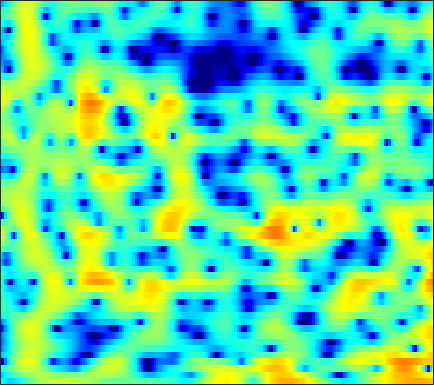

Data behind this chart, as committed beside it:
-4.6168, -5.2375, -5.9788, -6.5552, -6.8055, -6.8545, -6.5466, -6.111, -5.3453, -4.469, -3.5704, -2.9155, -2.095, -1.3408, -0.81879, -0.20559, 0.3211, 0.66684, 1.0729, 1.4176, 1.7125, 1.9058, 2.13, 2.3176
-7.956, -6.776, -5.515, -4.492, -3.831, -3.042, -2.328, -1.826, -1.198, -0.6196, -0.09251, 0.2685, 0.6963, 1.056, 1.279, 1.512, 1.668, 1.736, 1.766, 1.728, 1.631, 1.524, 1.343, 1.125
-4.006, -3.581, -2.88, -2.075, -1.443, -0.5966, 0.21, 0.7837, 1.469, 2.041, 2.495, 2.749, 2.977, 3.064, 3.032, 2.854, 2.513, 2.146, 1.505, 0.6933, -0.2759, -1.086, -2.233, -3.385
-30.18, -17.59, -10.37, -6.328, -4.122, -1.866, -0.1007, 0.9911, 2.185, 3.112, 3.792, 4.149, 4.414, 4.447, 4.313, 3.918, 3.254, 2.56, 1.336, -0.2818, -2.4, -4.408, -7.84, -12.23
-7.604, -7.055, -6.016, -4.708, -3.647, -2.258, -0.9778, -0.109, 0.919, 1.782, 2.476, 2.877, 3.242, 3.41, 3.405, 3.232, 2.871, 2.488, 1.838, 1.059, 0.185, -0.5062, -1.424, -2.274
-10.65, -9.131, -7.306, -5.647, -4.49, -3.045, -1.741, -0.8744, 0.1435, 0.9934, 1.687, 2.106, 2.533, 2.805, 2.909, 2.922, 2.788, 2.606, 2.255, 1.8, 1.267, 0.8223, 0.189, -0.4759
-11.78, -10.05, -7.91, -6.017, -4.756, -3.247, -1.892, -0.9742, 0.1229, 1.052, 1.805, 2.251, 2.692, 2.97, 3.076, 3.084, 2.944, 2.743, 2.356, 1.85, 1.246, 0.7398, 0.01948, -0.7446
-10.65, -9.384, -7.594, -5.753, -4.424, -2.767, -1.302, -0.3275, 0.8155, 1.781, 2.561, 3.02, 3.462, 3.706, 3.759, 3.649, 3.345, 2.985, 2.335, 1.478, 0.4244, -0.4916, -1.854, -3.294
-16.8, -13.23, -9.481, -6.626, -4.85, -2.802, -1.05, 0.07888, 1.338, 2.338, 3.115, 3.565, 3.998, 4.235, 4.272, 4.129, 3.748, 3.3, 2.456, 1.285, -0.2768, -1.772, -4.328, -7.856
-10.28, -9.017, -7.061, -5.133, -3.846, -2.361, -1.104, -0.2695, 0.706, 1.524, 2.191, 2.603, 3.033, 3.327, 3.453, 3.482, 3.34, 3.103, 2.602, 1.87, 0.9166, 0.05622, -1.266, -2.715
-4.739, -4.299, -3.766, -3.241, -2.82, -2.271, -1.829, -1.571, -1.269, -0.9234, -0.4983, -0.1391, 0.3835, 0.9159, 1.303, 1.776, 2.151, 2.337, 2.467, 2.439, 2.272, 2.046, 1.634, 1.129
-2.869, -2.772, -2.756, -2.945, -3.199, -3.679, -4.345, -4.978, -5.981, -6.952, -7.377, -7.02, -5.72, -4.003, -2.726, -1.202, 0.07005, 0.8665, 1.717, 2.348, 2.77, 2.977, 3.114, 3.116
-2.764, -2.953, -3.277, -3.769, -4.331, -5.379, -6.704, -7.97, -10.32, -14.08, -19.2, -18.16, -12.59, -8.515, -6.213, -3.812, -1.955, -0.8014, 0.4605, 1.477, 2.268, 2.741, 3.226, 3.537
-3.114, -3.547, -4.201, -4.822, -5.268, -5.934, -6.631, -7.127, -7.691, -8.088, -8.178, -7.971, -7.277, -6.219, -5.3, -4.002, -2.674, -1.692, -0.4486, 0.6702, 1.651, 2.277, 2.945, 3.424
-3.295, -4.319, -5.935, -7.371, -8.014, -8.129, -7.805, -7.506, -7, -6.537, -6.356, -6.397, -6.492, -6.49, -6.331, -5.698, -4.41, -3.155, -1.384, 0.2939, 1.726, 2.608, 3.502, 4.097
-2.944, -4.86, -8.617, -15.44, -25.02, -16.07, -10.4, -7.963, -6.091, -5.229, -5.054, -5.357, -6.634, -9.449, -13.63, -41.09, -11.75, -6.554, -2.33, 0.5187, 2.503, 3.582, 4.611, 5.212
-2.548, -3.497, -4.737, -5.875, -6.238, -6.088, -5.63, -5.022, -4.192, -3.653, -3.335, -3.221, -3.338, -3.585, -3.641, -3.338, -2.443, -1.448, 0.001839, 1.353, 2.476, 3.109, 3.712, 4.02
-4.061, -4.778, -5.361, -5.653, -5.637, -5.192, -4.473, -3.909, -3.154, -2.398, -1.739, -1.331, -0.8392, -0.3827, -0.0692, 0.3643, 0.8446, 1.21, 1.701, 2.123, 2.437, 2.595, 2.665, 2.553
-7.772, -10.12, -12.61, -11.87, -9.948, -7.41, -5.188, -3.831, -2.402, -1.192, -0.186, 0.4193, 1.114, 1.688, 2.038, 2.416, 2.703, 2.852, 2.956, 2.945, 2.797, 2.61, 2.206, 1.647
-6.581, -8.774, -10.81, -10.36, -8.682, -6.077, -4.001, -2.721, -1.223, -0.01479, 0.9542, 1.587, 2.285, 2.799, 3.095, 3.366, 3.478, 3.466, 3.318, 3.02, 2.57, 2.106, 1.333, 0.3739
-1.479, -2.105, -2.765, -2.922, -2.884, -2.521, -1.851, -1.289, -0.4131, 0.4628, 1.252, 1.804, 2.404, 2.825, 3.038, 3.161, 3.104, 2.945, 2.591, 2.075, 1.379, 0.7463, -0.2151, -1.383
1.493, 0.786, -0.3193, -1.315, -1.918, -2.523, -2.502, -1.991, -0.981, 0.1829, 1.334, 2.023, 2.698, 3.147, 3.289, 3.246, 2.976, 2.633, 2.01, 1.223, 0.3324, -0.4262, -1.587, -2.892
3.627, 2.603, 0.7763, -1.833, -4.467, -10.47, -15.43, -8.694, -3.231, -0.05083, 2.027, 3.066, 3.917, 4.296, 4.261, 3.866, 3.102, 2.304, 1.046, -0.3363, -1.574, -2.322, -3.196, -4.011
2.927, 2.165, 1.19, -0.05146, -0.9278, -1.817, -1.946, -1.106, 0.3347, 1.905, 3.083, 3.665, 4.091, 3.968, 3.581, 2.602, 1.002, -0.6465, -3.686, -7.997, -13.65, -13.94, -9.713, -7.095
-2.315, -2.437, -1.746, -0.8761, -0.2575, 0.6213, 1.372, 1.965, 2.649, 3.232, 3.606, 3.708, 3.6, 3.115, 2.521, 1.353, -0.2249, -1.691, -4.01, -6.558, -8.521, -8.876, -7.934, -6.46
-27.89, -13.33, -6.435, -2.735, -0.8998, 0.8168, 2.112, 2.764, 3.449, 3.837, 3.965, 3.911, 3.554, 2.97, 2.313, 1.224, -0.1161, -1.251, -2.831, -4.293, -5.52, -6.104, -6.258, -5.876
-2.64, -2.357, -1.282, -0.05738, 0.868, 1.937, 2.77, 3.252, 3.686, 3.892, 3.869, 3.692, 3.248, 2.543, 1.846, 0.6738, -0.8167, -2.146, -4.275, -6.909, -10.1, -12.59, -13.94, -11.54
0.6151, 0.8422, 1.194, 1.679, 2.021, 2.5, 2.874, 3.113, 3.291, 3.322, 3.183, 2.946, 2.478, 1.771, 1.112, -0.004599, -1.373, -2.616, -4.582, -7.003, -9.877, -12.02, -13.02, -11.14
1.043, 1.224, 1.431, 1.701, 1.897, 2.151, 2.381, 2.51, 2.61, 2.607, 2.471, 2.275, 1.869, 1.303, 0.7614, -0.09884, -1.094, -1.911, -3.031, -4.103, -4.978, -5.422, -5.662, -5.44
0.3955, 0.478, 0.6715, 0.853, 1.052, 1.292, 1.581, 1.763, 1.993, 2.144, 2.181, 2.118, 1.864, 1.442, 0.9868, 0.2365, -0.674, -1.403, -2.362, -3.198, -3.733, -3.885, -3.755, -3.326
-1.424, -1.373, -1.216, -1.038, -0.8748, -0.5022, -0.00993, 0.4796, 1.173, 1.814, 2.311, 2.529, 2.601, 2.346, 1.949, 1.082, -0.1808, -1.426, -3.47, -5.699, -7.138, -6.833, -5.027, -3.045
-6.604, -5.934, -5.754, -6.051, -6.636, -6.993, -5.97, -4.337, -1.976, -0.00372, 1.478, 2.245, 2.869, 3.021, 2.837, 2.161, 0.9425, -0.4145, -3.01, -6.838, -10.71, -9.242, -4.89, -1.741
-11.44, -10.06, -9.694, -10.73, -12.82, -17.22, -14.98, -10.19, -5.732, -2.756, -0.713, 0.3837, 1.362, 1.895, 2.032, 1.923, 1.511, 1.064, 0.3583, -0.2591, -0.5416, -0.4356, 0.08394, 0.8403
-7.6, -7.44, -7.164, -7.102, -6.96, -6.643, -5.841, -4.92, -3.549, -2.133, -0.9531, -0.1896, 0.5635, 1.096, 1.331, 1.484, 1.465, 1.384, 1.222, 1.075, 0.9966, 1.004, 1.09, 1.276
-4.546, -4.31, -3.968, -3.576, -3.257, -2.802, -2.261, -1.832, -1.218, -0.6037, -0.007707, 0.3736, 0.8237, 1.147, 1.319, 1.428, 1.428, 1.349, 1.188, 0.9696, 0.7467, 0.6073, 0.4996, 0.4842
-2.804, -2.147, -1.447, -0.8507, -0.5426, -0.1699, 0.0856, 0.2455, 0.4421, 0.6174, 0.8494, 1.019, 1.282, 1.496, 1.619, 1.669, 1.56, 1.352, 0.8952, 0.2547, -0.4967, -1.046, -1.562, -1.702
-0.9752, 0.08612, 1.108, 1.655, 1.872, 1.872, 1.622, 1.314, 0.8063, 0.3609, 0.1202, 0.2328, 0.635, 1.239, 1.64, 2.006, 2.023, 1.778, 0.9793, -0.4283, -2.696, -5.121, -9.196, -9.47
1.359, 2.04, 2.558, 2.696, 2.567, 1.973, 0.9255, -0.2548, -2.516, -5.672, -8.888, -8.361, -4.878, -1.899, -0.3436, 1.035, 1.734, 1.853, 1.516, 0.5538, -1.05, -2.614, -4.534, -4.641
1.136, 1.29, 1.275, 1.05, 0.6494, -0.1341, -1.293, -2.503, -4.486, -7.013, -9.002, -8.635, -6.335, -3.897, -2.421, -0.9633, 0.01151, 0.4527, 0.7532, 0.7594, 0.6194, 0.4742, 0.3678, 0.4862
0.2488, 0.1909, -0.04344, -0.4471, -0.9009, -1.582, -2.354, -2.971, -3.658, -4.162, -4.326, -4.136, -3.613, -2.837, -2.202, -1.437, -0.7581, -0.3414, 0.09367, 0.4319, 0.7008, 0.8739, 1.096, 1.336
0.3461, 0.1647, -0.2679, -1.001, -1.683, -2.683, -3.66, -4.151, -4.499, -4.328, -3.834, -3.404, -2.748, -2.151, -1.722, -1.222, -0.7889, -0.4754, -0.08288, 0.3192, 0.7118, 1.005, 1.375, 1.695
2.048, 1.826, 1.091, -0.2043, -1.572, -4.142, -7.664, -10.26, -10.08, -6.949, -4.41, -3.104, -1.927, -1.294, -1.083, -0.983, -1.016, -0.9926, -0.7598, -0.2827, 0.3771, 0.9042, 1.554, 2.067
4.294, 4.164, 3.53, 2.395, 1.179, -1.089, -3.913, -5.685, -5.713, -3.658, -1.741, -0.7888, -0.2034, -0.2857, -0.8417, -2.249, -4.354, -6.102, -6.854, -4.921, -2.509, -1.069, 0.3219, 1.212
4.085, 4.082, 3.865, 3.426, 2.967, 2.285, 1.659, 1.304, 1.079, 1.074, 1.119, 1.066, 0.7097, -0.104, -1.098, -3.159, -6.266, -9.152, -10.9, -8.147, -5.409, -4.07, -3.064, -2.65
2.726, 2.767, 2.762, 2.684, 2.591, 2.497, 2.414, 2.354, 2.329, 2.299, 2.195, 2.038, 1.687, 1.103, 0.5154, -0.4222, -1.453, -2.183, -2.935, -3.436, -3.877, -4.357, -5.42, -7.187
0.631, 0.5737, 0.5011, 0.5138, 0.6254, 0.8756, 1.23, 1.548, 1.953, 2.307, 2.565, 2.667, 2.669, 2.508, 2.277, 1.846, 1.296, 0.8125, 0.07646, -0.775, -1.835, -2.829, -4.532, -6.838
-3.013, -3.559, -4.242, -4.533, -4.301, -3.419, -2.107, -1.055, 0.223, 1.3, 2.147, 2.625, 3.053, 3.272, 3.305, 3.175, 2.869, 2.536, 1.955, 1.216, 0.3274, -0.4278, -1.527, -2.642
-7.472, -9.113, -12.52, -18.5, -19.25, -11.69, -6.848, -4.318, -1.774, 0.09712, 1.484, 2.276, 3.043, 3.519, 3.713, 3.774, 3.626, 3.393, 2.939, 2.334, 1.612, 1.006, 0.1429, -0.7563
-9.361, -10.01, -10.94, -11.41, -10.77, -8.571, -5.823, -3.884, -1.675, 0.09929, 1.49, 2.314, 3.132, 3.654, 3.877, 3.968, 3.842, 3.614, 3.155, 2.541, 1.794, 1.163, 0.2312, -0.7917
-11.15, -10.04, -8.603, -7.232, -6.169, -4.618, -2.998, -1.803, -0.2993, 1.029, 2.127, 2.788, 3.451, 3.865, 4.004, 3.98, 3.721, 3.387, 2.764, 1.964, 1.018, 0.2409, -0.8544, -1.996
-12.33, -9.975, -7.66, -5.774, -4.498, -2.916, -1.444, -0.4205, 0.8512, 1.966, 2.883, 3.417, 3.927, 4.188, 4.209, 3.998, 3.511, 2.967, 2.008, 0.7956, -0.623, -1.779, -3.315, -4.659
-8.415, -7.538, -6.252, -4.912, -3.88, -2.462, -1.009, 0.06556, 1.381, 2.516, 3.436, 3.965, 4.423, 4.582, 4.51, 4.135, 3.433, 2.671, 1.319, -0.4742, -2.803, -4.995, -8.63, -12.43
-6.657, -6.898, -7.115, -6.886, -6.185, -4.478, -2.388, -0.8438, 0.9749, 2.459, 3.582, 4.195, 4.692, 4.839, 4.721, 4.27, 3.479, 2.659, 1.24, -0.5865, -2.913, -5.057, -8.511, -12.02
-6.591, -8.1, -11.75, -20.87, -20.72, -9.904, -4.731, -2.112, 0.4531, 2.289, 3.562, 4.197, 4.681, 4.78, 4.605, 4.074, 3.22, 2.402, 1.121, -0.3006, -1.748, -2.772, -3.949, -4.743
-4.293, -4.916, -5.846, -6.28, -5.815, -4.094, -1.908, -0.3409, 1.445, 2.824, 3.793, 4.253, 4.53, 4.413, 4.077, 3.288, 2.128, 1.034, -0.6453, -2.397, -3.869, -4.544, -4.782, -4.487
-2.557, -2.5, -2.263, -1.804, -1.263, -0.3537, 0.7038, 1.503, 2.515, 3.353, 3.94, 4.193, 4.232, 3.899, 3.389, 2.311, 0.716, -0.9032, -3.835, -8.151, -14.93, -17.54, -11.47, -7.549
-3.641, -3.339, -2.716, -1.903, -1.204, -0.2045, 0.8142, 1.548, 2.423, 3.132, 3.631, 3.838, 3.856, 3.556, 3.094, 2.146, 0.7774, -0.5485, -2.723, -5.246, -7.497, -8.201, -7.457, -5.989
-8.294, -7.72, -6.421, -4.805, -3.578, -1.985, -0.5335, 0.4533, 1.581, 2.492, 3.167, 3.501, 3.715, 3.648, 3.407, 2.836, 1.99, 1.203, 0.01635, -1.221, -2.352, -3.032, -3.631, -3.883
